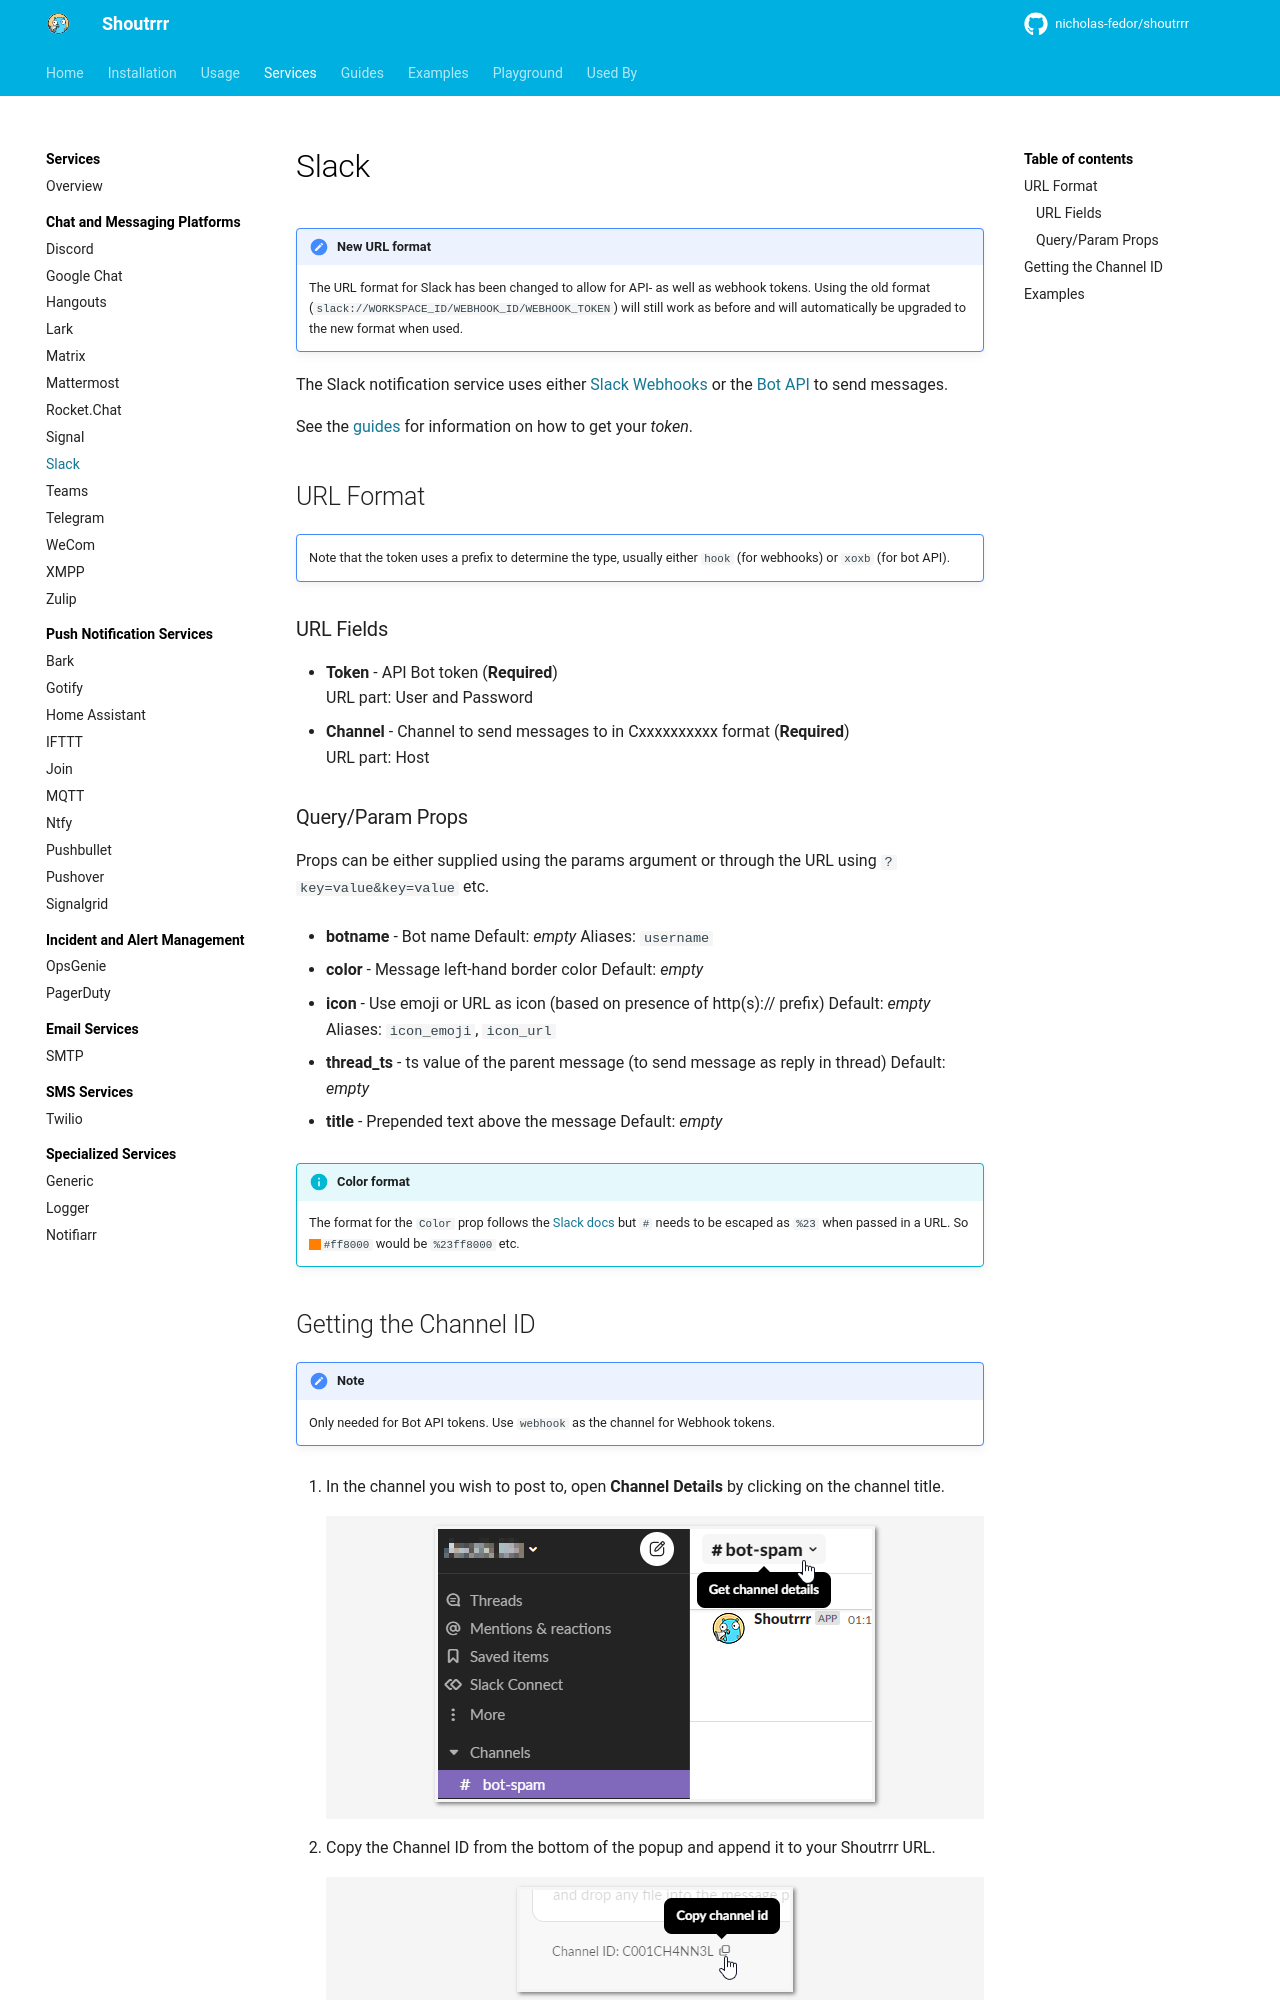

repository: nicholas-fedor/shoutrrr · page: dev/services/chat/slack/index.html · generator: mkdocs

# Slack

!!! attention "New URL format"
    The URL format for Slack has been changed to allow for API- as well as webhook tokens.
    Using the old format (`slack://WORKSPACE_ID/WEBHOOK_ID/WEBHOOK_TOKEN`) will still work as before and will automatically be upgraded to
    the new format when used.

The Slack notification service uses either [Slack Webhooks](https://api.slack.com/messaging/webhooks) or the
[Bot API](https://api.slack.com/methods/chat.postMessage) to send messages.

See the [guides](../../../guides/slack/index.md) for information on how to get your *token*.

## URL Format

!!! note ""
    Note that the token uses a prefix to determine the type, usually either `hook` (for webhooks) or `xoxb` (for bot API).

--8<-- "docs/services/chat/slack/config.md"

!!! info "Color format"
    The format for the `Color` prop follows the [Slack docs](https://api.slack.com/reference/messaging/attachments#fields)
    but `#` needs to be escaped as `%23` when passed in a URL.
    So <span style="background:#ff8000;width:.9em;height:.9em;display:inline-block;vertical-align:middle"></span><code>#ff8000</code> would be `%23ff8000` etc.
